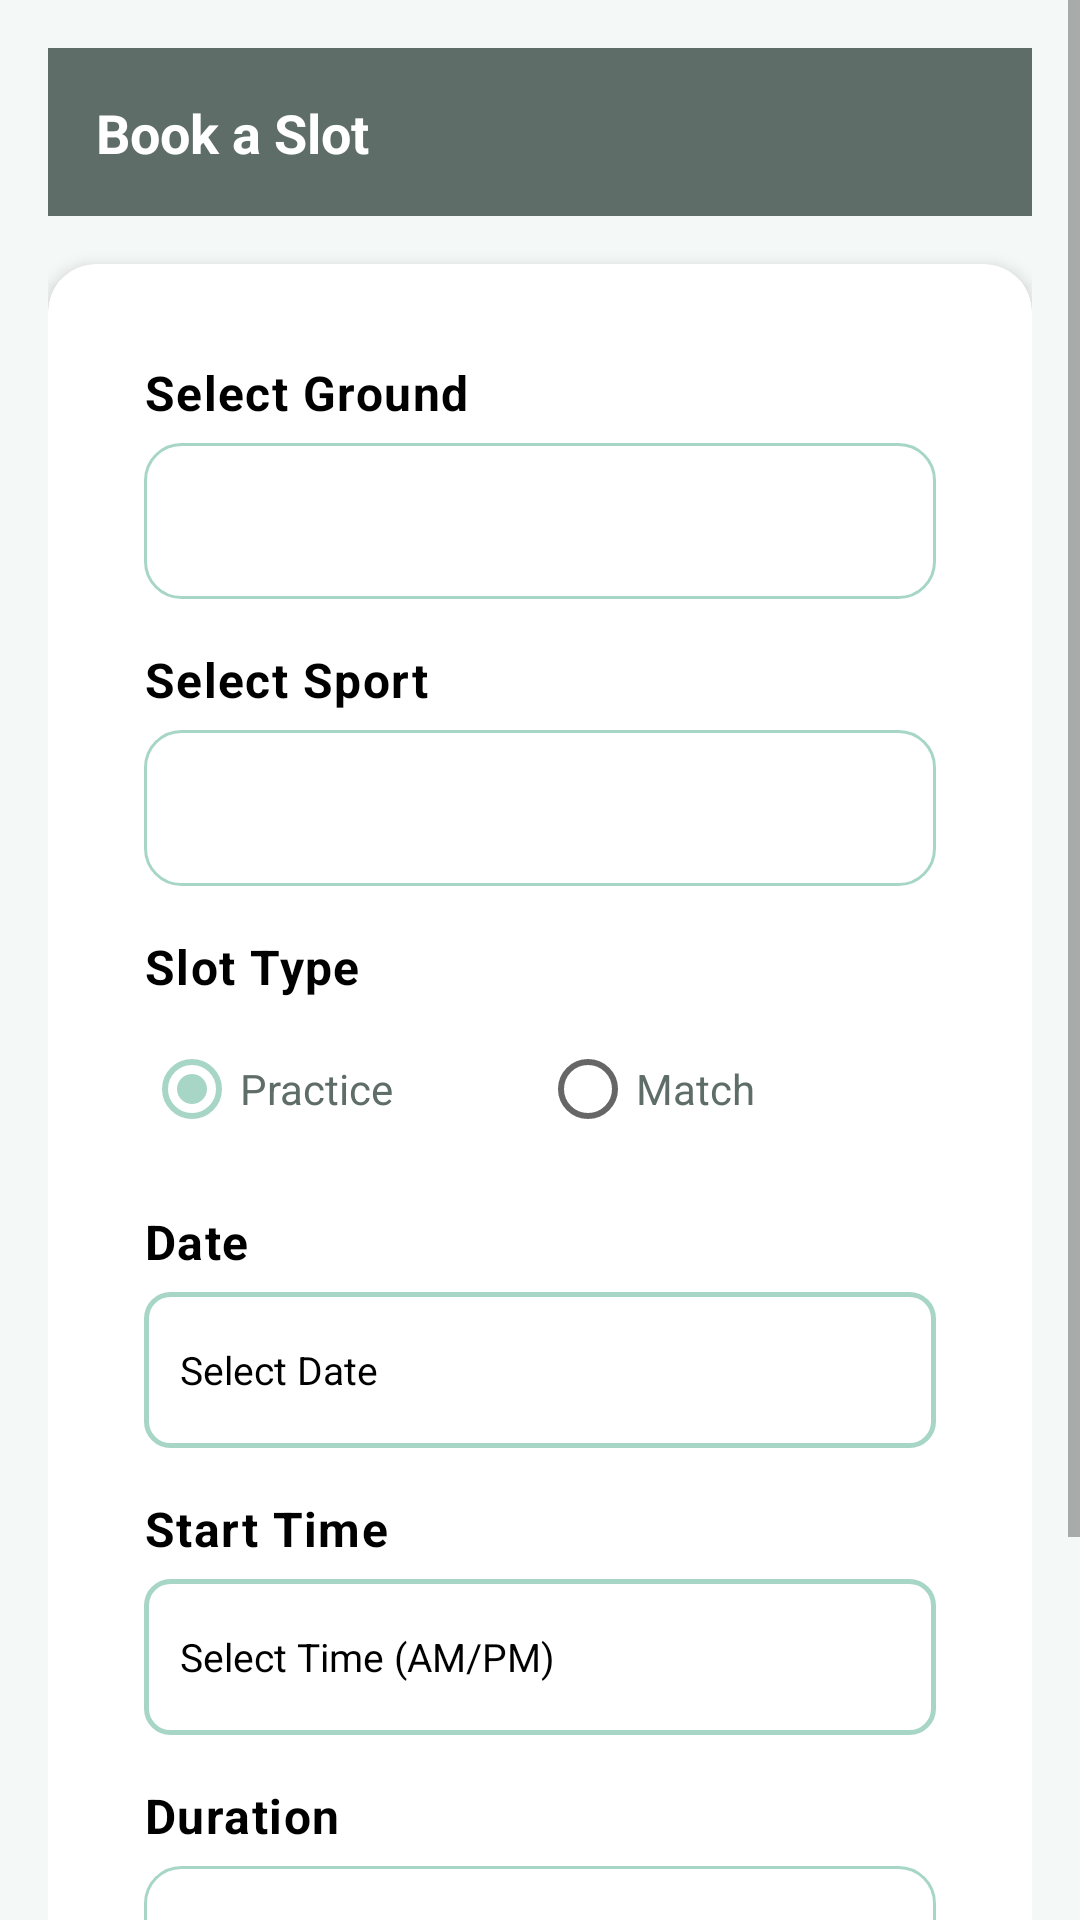

The Android layout XML behind this screen, and the referenced resources:
<!-- AndroidManifest.xml: application theme Theme.KreedaAnkana -->
<!-- res/layout/fragment_booking.xml -->
<?xml version="1.0" encoding="utf-8"?>
<ScrollView xmlns:android="http://schemas.android.com/apk/res/android"
    xmlns:app="http://schemas.android.com/apk/res-auto"
    android:layout_width="match_parent"
    android:layout_height="match_parent"
    android:background="@color/light_background"
    android:fillViewport="true">

    <LinearLayout
        android:layout_width="match_parent"
        android:layout_height="wrap_content"
        android:orientation="vertical"
        android:padding="@dimen/spacing_md">

        
        <LinearLayout
            android:layout_width="match_parent"
            android:layout_height="56dp"
            android:background="@color/dark_slate"
            android:gravity="center_vertical"
            android:padding="@dimen/spacing_md"
            android:layout_marginBottom="@dimen/spacing_md">
            <TextView android:layout_width="wrap_content" android:layout_height="wrap_content"
                android:text="Book a Slot" android:textColor="@color/white"
                android:textSize="18sp" android:textStyle="bold" />
        </LinearLayout>

        <androidx.cardview.widget.CardView
            android:layout_width="match_parent"
            android:layout_height="wrap_content"
            style="@style/KreedaCard">

            <LinearLayout
                android:layout_width="match_parent"
                android:layout_height="wrap_content"
                android:orientation="vertical"
                android:padding="@dimen/spacing_md">

                
                <TextView android:layout_width="wrap_content" android:layout_height="wrap_content"
                    android:text="Select Ground" style="@style/SectionHeader"
                    android:layout_marginBottom="6dp" />
                <Spinner android:id="@+id/spinnerGround"
                    android:layout_width="match_parent" android:layout_height="52dp"
                    android:background="@drawable/spinner_bg"
                    android:padding="12dp"
                    android:layout_marginBottom="@dimen/spacing_md" />

                
                <TextView android:layout_width="wrap_content" android:layout_height="wrap_content"
                    android:text="Select Sport" style="@style/SectionHeader"
                    android:layout_marginBottom="6dp" />
                <Spinner android:id="@+id/spinnerSport"
                    android:layout_width="match_parent" android:layout_height="52dp"
                    android:background="@drawable/spinner_bg"
                    android:padding="12dp"
                    android:layout_marginBottom="@dimen/spacing_md" />

                
                <TextView android:layout_width="wrap_content" android:layout_height="wrap_content"
                    android:text="Slot Type" style="@style/SectionHeader"
                    android:layout_marginBottom="6dp" />
                <RadioGroup android:id="@+id/rgSlotType"
                    android:layout_width="match_parent" android:layout_height="wrap_content"
                    android:orientation="horizontal"
                    android:layout_marginBottom="@dimen/spacing_md">
                    <RadioButton android:id="@+id/rbPractice"
                        android:layout_width="0dp" android:layout_height="wrap_content"
                        android:layout_weight="1" android:text="Practice"
                        android:textColor="@color/dark_slate" android:checked="true" />
                    <RadioButton android:id="@+id/rbMatch"
                        android:layout_width="0dp" android:layout_height="wrap_content"
                        android:layout_weight="1" android:text="Match"
                        android:textColor="@color/dark_slate" />
                </RadioGroup>

                
                <LinearLayout
                    android:id="@+id/llChallengerTeam"
                    android:layout_width="match_parent"
                    android:layout_height="wrap_content"
                    android:orientation="vertical"
                    android:visibility="gone">
                    
                    <TextView
                        android:layout_width="wrap_content"
                        android:layout_height="wrap_content"
                        android:layout_marginBottom="4dp"
                        android:text="Select Challenger Team"
                        android:textColor="#666666"
                        android:textSize="12sp" />

                    <Spinner
                        android:id="@+id/spinnerChallengerTeam"
                        android:layout_width="match_parent"
                        android:layout_height="50dp"
                        android:layout_marginBottom="16dp"
                        android:background="@drawable/bg_spinner" />
                </LinearLayout>

                
                <LinearLayout
                    android:id="@+id/llOpponent"
                    android:layout_width="match_parent"
                    android:layout_height="wrap_content"
                    android:orientation="vertical"
                    android:visibility="gone">
                    <TextView android:layout_width="wrap_content" android:layout_height="wrap_content"
                        android:text="Select Opponent" style="@style/SectionHeader"
                        android:layout_marginBottom="6dp" />
                    <Spinner android:id="@+id/spinnerOpponentTeam"
                        android:layout_width="match_parent" android:layout_height="52dp"
                        android:background="@drawable/spinner_bg"
                        android:padding="12dp"
                        android:layout_marginBottom="@dimen/spacing_md" />
                </LinearLayout>

                
                <TextView android:layout_width="wrap_content" android:layout_height="wrap_content"
                    android:text="Date" style="@style/SectionHeader"
                    android:layout_marginBottom="6dp" />
                <TextView
                    android:id="@+id/btnPickDate"
                    android:layout_width="match_parent"
                    android:layout_height="52dp"
                    android:text="Select Date"
                    android:textColor="@color/black"
                    android:textSize="13sp"
                    android:gravity="center_vertical"
                    android:paddingStart="12dp"
                    android:background="@drawable/edit_text_border"
                    android:layout_marginBottom="@dimen/spacing_md"
                    android:clickable="true"
                    android:focusable="true" />

                
                <TextView android:layout_width="wrap_content" android:layout_height="wrap_content"
                    android:text="Start Time" style="@style/SectionHeader"
                    android:layout_marginBottom="6dp" />
                <TextView
                    android:id="@+id/btnPickTime"
                    android:layout_width="match_parent"
                    android:layout_height="52dp"
                    android:text="Select Time (AM/PM)"
                    android:textColor="@color/black"
                    android:textSize="13sp"
                    android:gravity="center_vertical"
                    android:paddingStart="12dp"
                    android:background="@drawable/edit_text_border"
                    android:layout_marginBottom="@dimen/spacing_md"
                    android:clickable="true"
                    android:focusable="true" />

                
                <TextView android:layout_width="wrap_content" android:layout_height="wrap_content"
                    android:text="Duration" style="@style/SectionHeader"
                    android:layout_marginBottom="6dp" />
                <Spinner android:id="@+id/spinnerDuration"
                    android:layout_width="match_parent" android:layout_height="52dp"
                    android:background="@drawable/spinner_bg"
                    android:padding="12dp"
                    android:layout_marginBottom="@dimen/spacing_md" />

                <TextView android:id="@+id/tvBookingError"
                    android:layout_width="match_parent" android:layout_height="wrap_content"
                    android:textColor="@color/error_red" android:textSize="13sp"
                    android:visibility="gone" android:layout_marginBottom="@dimen/spacing_sm" />

                <com.google.android.material.button.MaterialButton
                    android:id="@+id/btnConfirmBooking"
                    style="@style/KreedaButton"
                    android:layout_width="match_parent"
                    android:layout_height="wrap_content"
                    android:text="Confirm Booking" />

            </LinearLayout>
        </androidx.cardview.widget.CardView>
    </LinearLayout>
</ScrollView>
<!-- resources referenced by this layout -->
<resources>
  <color name="black">#000000</color>
  <color name="dark_slate">#5F6D68</color>
  <color name="error_red">#D32F2F</color>
  <color name="light_background">#F4F8F6</color>
  <color name="white">#FFFFFF</color>
  <dimen name="spacing_md">16dp</dimen>
  <dimen name="spacing_sm">8dp</dimen>
  <!-- drawable bg_spinner (drawable) -->
  <?xml version="1.0" encoding="utf-8"?>
  <layer-list xmlns:android="http://schemas.android.com/apk/res/android">
      <item>
          <shape>
              <stroke android:width="1dp" android:color="#EEEEEE" />
              <corners android:radius="12dp" />
              <padding android:bottom="8dp" android:left="12dp" android:right="12dp" android:top="8dp" />
          </shape>
      </item>
      <item android:gravity="end|center_vertical" android:right="12dp">
          <vector android:width="24dp" android:height="24dp" android:viewportWidth="24" android:viewportHeight="24">
              <path android:fillColor="#000000" android:pathData="M7,10l5,5l5,-5z" />
          </vector>
      </item>
  </layer-list>
  <!-- drawable edit_text_border (drawable) -->
  <?xml version="1.0" encoding="utf-8"?>
  <shape xmlns:android="http://schemas.android.com/apk/res/android">
      <solid android:color="@android:color/transparent" />
      <stroke
          android:width="1.5dp"
          android:color="@color/mint_green" />
      <corners android:radius="8dp" />
      <padding
          android:bottom="12dp"
          android:left="12dp"
          android:right="12dp"
          android:top="12dp" />
  </shape>
  <!-- drawable spinner_bg (drawable) -->
  <?xml version="1.0" encoding="utf-8"?>
  <shape xmlns:android="http://schemas.android.com/apk/res/android"
      android:shape="rectangle">
      <solid android:color="@color/white" />
      <stroke android:width="1dp" android:color="@color/mint_green" />
      <corners android:radius="12dp" />
  </shape>
  <style name="KreedaButton" parent="Widget.MaterialComponents.Button">
          <item name="android:backgroundTint">@color/dark_slate</item>
          <item name="android:textColor">@color/white</item>
          <item name="cornerRadius">12dp</item>
          <item name="android:paddingTop">14dp</item>
          <item name="android:paddingBottom">14dp</item>
          <item name="android:textSize">16sp</item>
          <item name="android:letterSpacing">0.02</item>
      </style>
  <style name="KreedaCard" parent="Widget.MaterialComponents.CardView">
          <item name="cardCornerRadius">16dp</item>
          <item name="cardElevation">3dp</item>
          <item name="cardBackgroundColor">@color/card_surface</item>
          <item name="contentPadding">16dp</item>
      </style>
  <style name="SectionHeader">
          <item name="android:textSize">16sp</item>
          <item name="android:textColor">@color/black</item>
          <item name="android:textStyle">bold</item>
          <item name="android:letterSpacing">0.03</item>
      </style>
  <style name="Theme.KreedaAnkana" parent="Theme.MaterialComponents.DayNight.NoActionBar">
          <item name="colorPrimary">@color/dark_slate</item>
          <item name="colorPrimaryVariant">@color/dark_slate_dark</item>
          <item name="colorOnPrimary">@color/white</item>
          <item name="colorSecondary">@color/mint_green</item>
          <item name="colorSecondaryVariant">@color/mint_green</item>
          <item name="colorOnSecondary">@color/text_primary</item>
          <item name="android:colorBackground">@color/light_background</item>
          <item name="android:statusBarColor">@color/dark_slate</item>
          <item name="android:navigationBarColor">@color/white</item>
          <item name="android:windowLightStatusBar" tools:targetApi="23">false</item>
          <item name="android:fontFamily">sans-serif</item>
      </style>
  <color name="mint_green">#A7D6C6</color>
  <color name="card_surface">#FFFFFF</color>
  <color name="dark_slate_dark">#4A5854</color>
  <color name="text_primary">#1A2421</color>
</resources>
